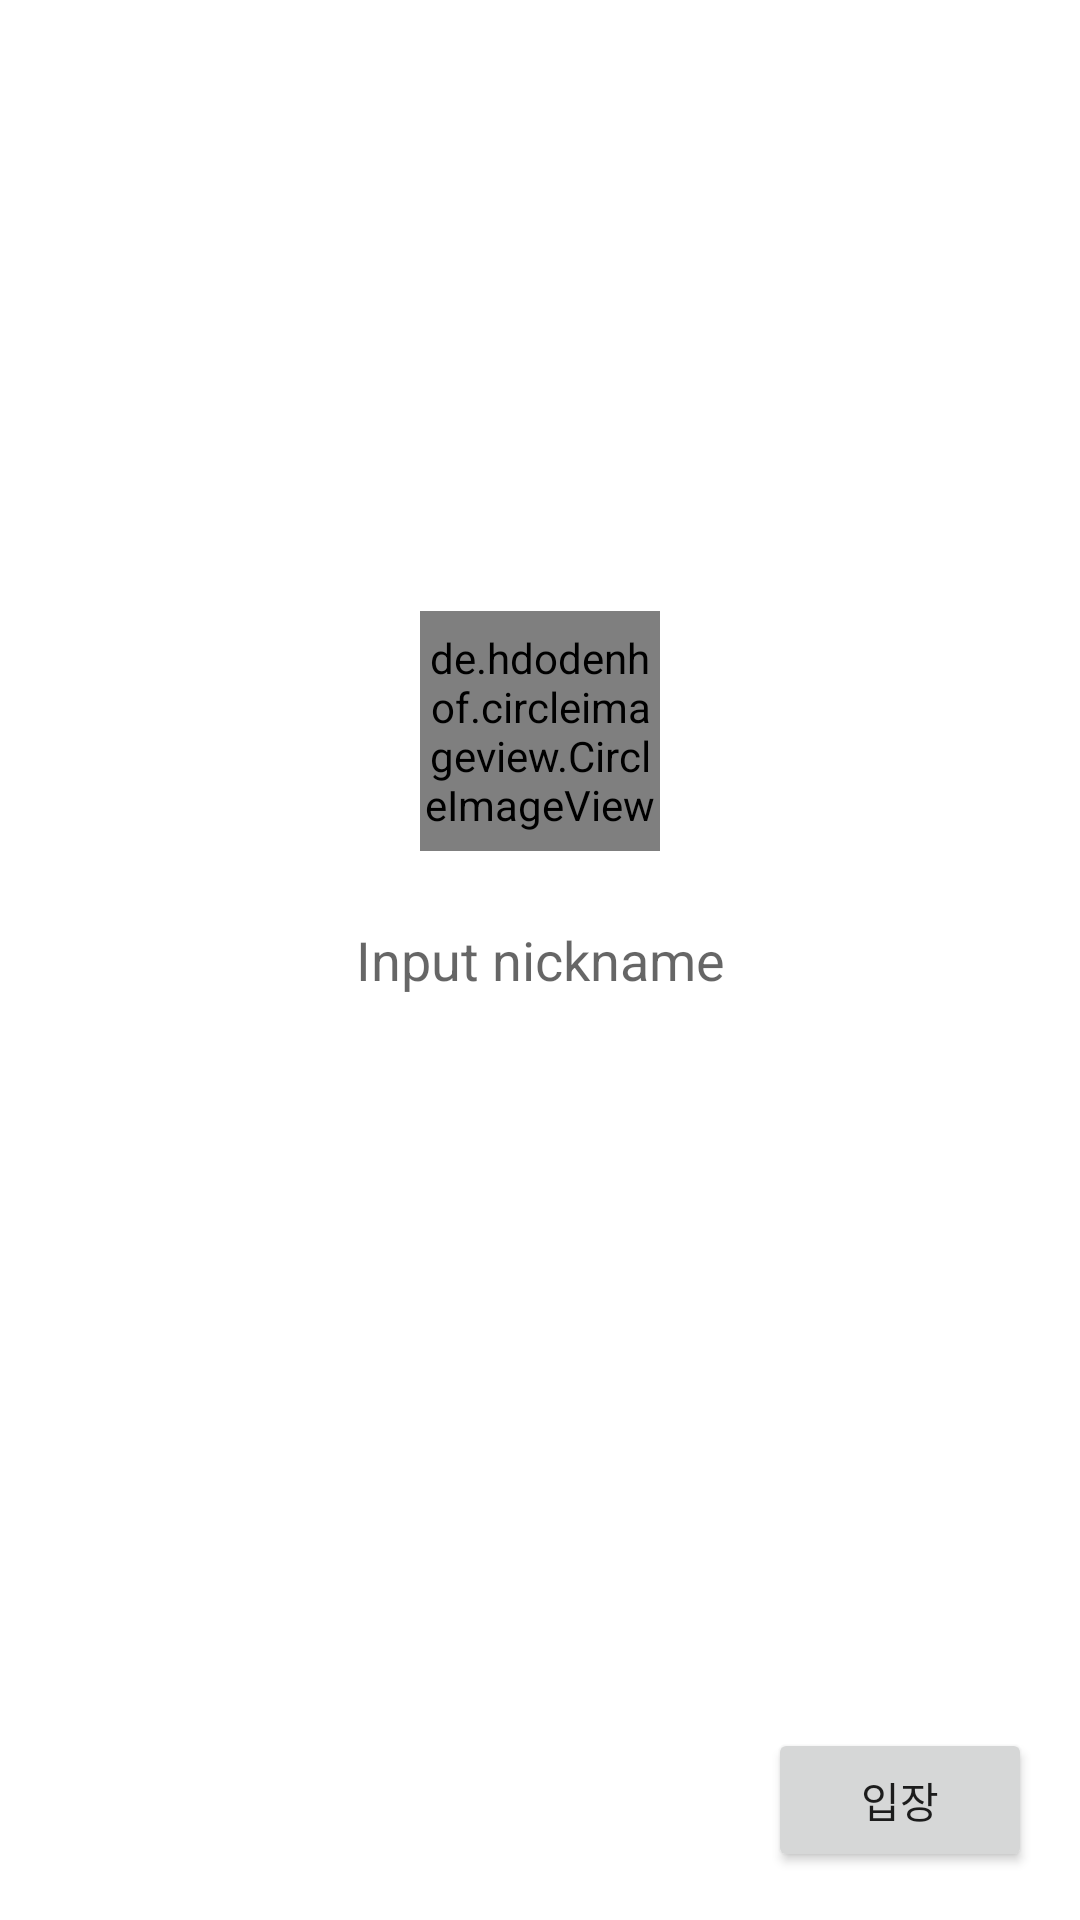

Reconstruct the res/layout file that produces this screen, plus the resources it refers to.
<!-- AndroidManifest.xml: application theme Theme.Nppang -->
<!-- res/layout/activity_chat_main.xml -->
<?xml version="1.0" encoding="utf-8"?>
<RelativeLayout xmlns:android="http://schemas.android.com/apk/res/android"
    xmlns:app="http://schemas.android.com/apk/res-auto"
    xmlns:tools="http://schemas.android.com/tools"
    android:layout_width="match_parent"
    android:layout_height="match_parent"
    tools:context=".MainActivity">

    <EditText
        android:id="@+id/et.name"
        android:layout_width="wrap_content"
        android:layout_height="wrap_content"
        android:ems="10"
        android:maxLength="10"
        android:layout_centerInParent="true"
        android:hint="Input nickname"
        android:inputType="text"
        android:gravity="center"
        android:padding="8dp"
        android:background="@drawable/back_et_name"
        android:textCursorDrawable="@drawable/et_name_cursor"/>
    
    

    <de.hdodenhof.circleimageview.CircleImageView
        android:id="@+id/iv_profile"
        android:layout_width="80dp"
        android:layout_height="80dp"
        android:layout_centerInParent="true"
        android:layout_above="@id/et.name"
        android:layout_marginBottom="16dp"
        android:src="@mipmap/ic_launcher"
        android:clickable="true"
        android:onClick="clickIamge"/>

    <Button
        android:layout_width="wrap_content"
        android:layout_height="wrap_content"
        android:text="입장"
        android:layout_alignParentRight="true"
        android:layout_alignParentBottom="true"
        android:layout_margin="16dp"
        android:onClick="clickBtn"/>
</RelativeLayout>
<!-- resources referenced by this layout -->
<resources>
  <style name="Theme.Nppang" parent="Theme.MaterialComponents.Light.DarkActionBar">
          
          <item name="colorPrimary">@color/design_default_color_primary</item>
          <item name="colorPrimaryDark">@color/design_default_color_primary_dark</item>
          <item name="colorSurface">@color/design_default_color_surface</item>
      </style>
</resources>
